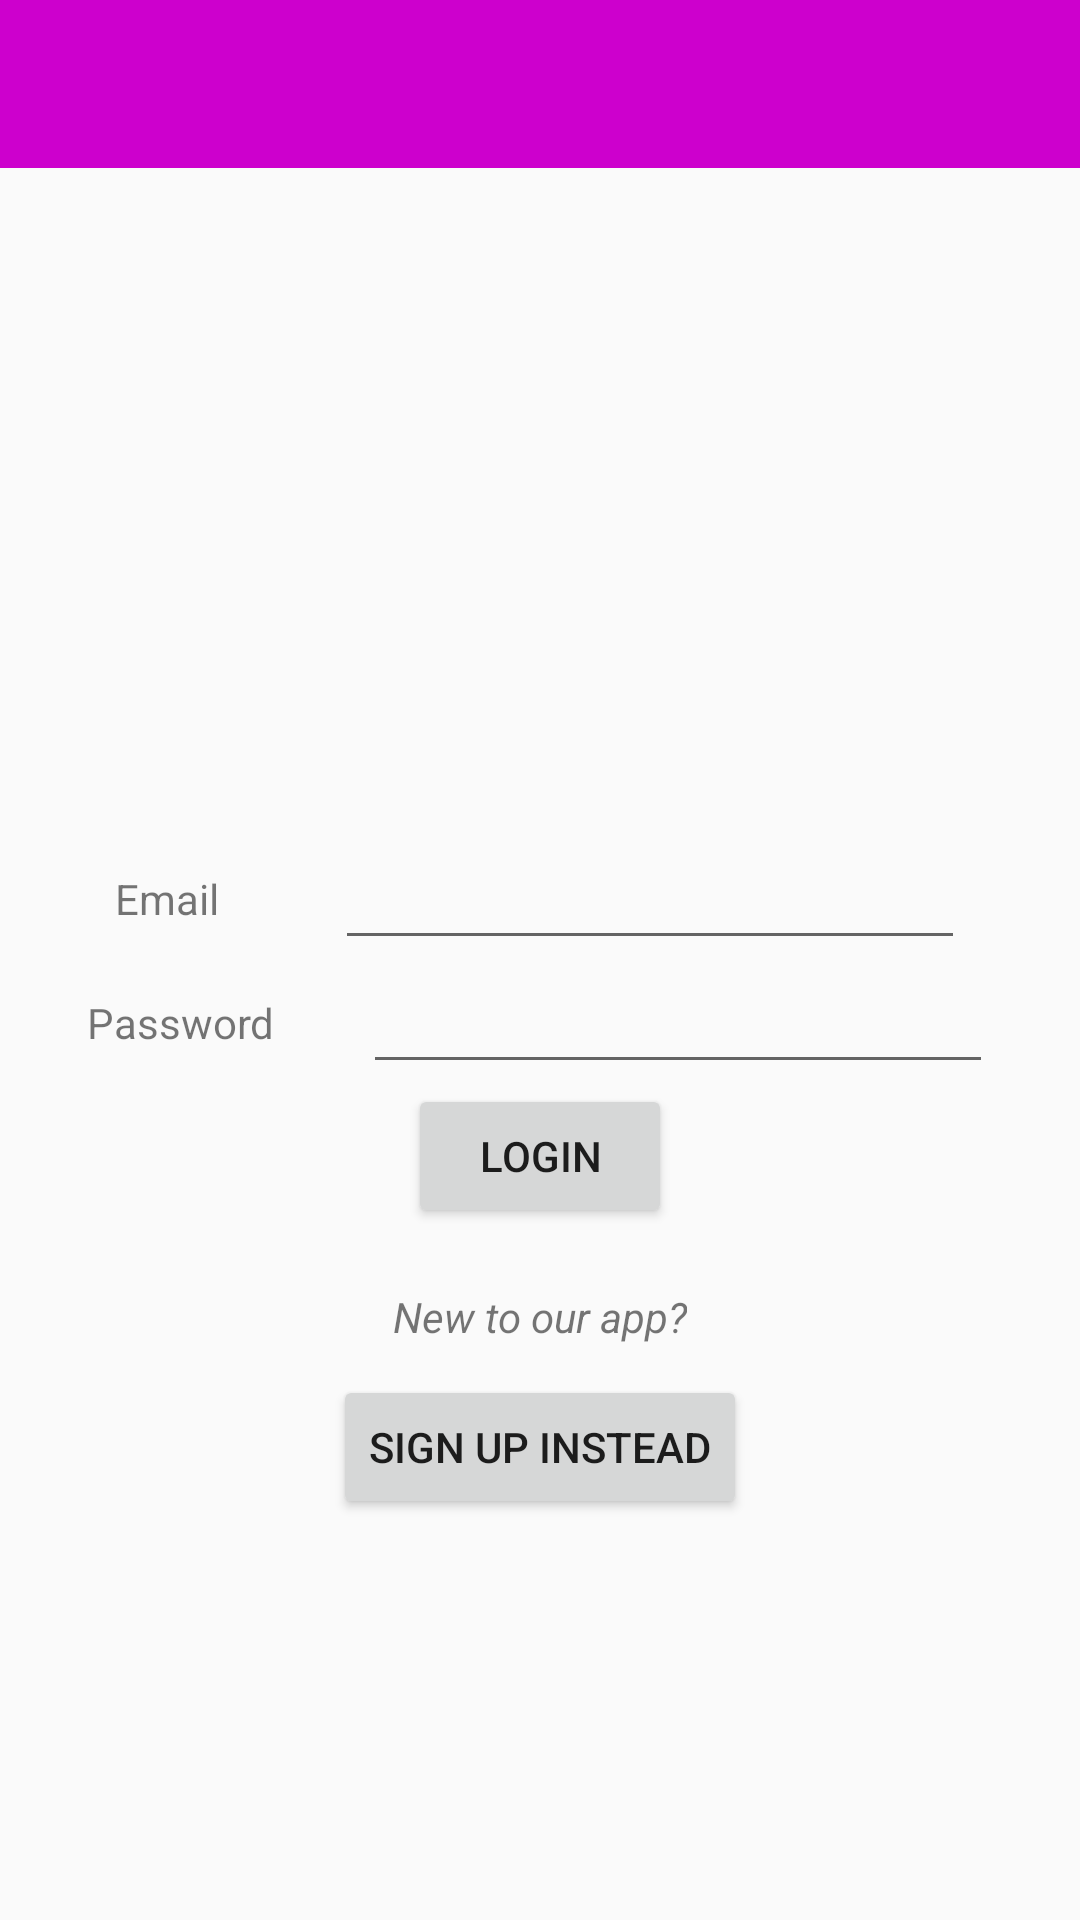

Produce the Android XML layout that renders to this screen, including the resource entries it uses.
<!-- AndroidManifest.xml: application theme CustomAppTheme -->
<!-- res/layout/activity_log_in.xml -->
<?xml version="1.0" encoding="utf-8"?>
<androidx.constraintlayout.widget.ConstraintLayout xmlns:android="http://schemas.android.com/apk/res/android"
    xmlns:app="http://schemas.android.com/apk/res-auto"
    xmlns:tools="http://schemas.android.com/tools"
    android:layout_width="match_parent"
    android:layout_height="match_parent"
    tools:context=".LogInActivity">

    <include
        layout="@layout/toolbar_main"
        android:id="@+id/toolbar"
        />

    <TextView
        android:id="@+id/email_label"
        android:layout_width="wrap_content"
        android:layout_height="wrap_content"
        android:text="@string/email"
        app:layout_constraintBottom_toBottomOf="@id/email"
        app:layout_constraintEnd_toStartOf="@id/email"
        app:layout_constraintStart_toStartOf="parent"
        app:layout_constraintTop_toTopOf="@id/email" />

    <EditText
        android:id="@+id/email"
        android:layout_width="wrap_content"
        android:layout_height="wrap_content"
        android:ems="10"
        android:inputType="textEmailAddress"
        app:layout_constraintBottom_toTopOf="@id/password"
        app:layout_constraintEnd_toEndOf="parent"
        app:layout_constraintStart_toEndOf="@id/email_label"
        app:layout_constraintTop_toTopOf="parent"
        app:layout_constraintVertical_chainStyle="packed" />

    <TextView
        android:id="@+id/password_label"
        android:layout_width="wrap_content"
        android:layout_height="wrap_content"
        android:text="@string/password_label"
        app:layout_constraintBottom_toBottomOf="@id/password"
        app:layout_constraintEnd_toStartOf="@id/password"
        app:layout_constraintStart_toStartOf="parent"
        app:layout_constraintTop_toTopOf="@id/password" />

    <EditText
        android:id="@+id/password"
        android:layout_width="wrap_content"
        android:layout_height="wrap_content"
        android:ems="10"
        android:inputType="textPassword"
        app:layout_constraintBottom_toBottomOf="parent"
        app:layout_constraintEnd_toEndOf="parent"
        app:layout_constraintStart_toEndOf="@id/password_label"
        app:layout_constraintTop_toBottomOf="@id/email"
        app:layout_constraintVertical_chainStyle="packed" />

    <Button
        android:id="@+id/login_button"
        android:layout_width="wrap_content"
        android:layout_height="wrap_content"
        android:text="@string/login"
        android:onClick="signIn"
        app:layout_constraintTop_toBottomOf="@id/password"
        app:layout_constraintStart_toStartOf="parent"
        app:layout_constraintEnd_toEndOf="parent"/>

    <TextView
        android:id="@+id/new_user_text"
        android:layout_width="wrap_content"
        android:layout_height="wrap_content"
        android:text="@string/new_user_label"
        android:layout_marginTop="20dp"
        android:textStyle="italic"
        app:layout_constraintEnd_toEndOf="parent"
        app:layout_constraintStart_toStartOf="parent"
        app:layout_constraintTop_toBottomOf="@id/login_button" />

    <Button
        android:id="@+id/sign_up_button"
        android:layout_width="wrap_content"
        android:layout_height="wrap_content"
        android:text="@string/sign_up_instead"
        android:onClick="sendToSignUp"
        android:layout_marginTop="10dp"
        app:layout_constraintEnd_toEndOf="parent"
        app:layout_constraintStart_toStartOf="parent"
        app:layout_constraintTop_toBottomOf="@id/new_user_text"/>

</androidx.constraintlayout.widget.ConstraintLayout>
<!-- res/layout/toolbar_main.xml (included above) -->
<androidx.appcompat.widget.Toolbar
    xmlns:android="http://schemas.android.com/apk/res/android"
    android:layout_width="match_parent"
    android:layout_height="?attr/actionBarSize"
    android:background="@color/colorPrimary"
    android:theme="@style/ThemeOverlay.AppCompat.Dark.ActionBar"
    />
<!-- resources referenced by this layout -->
<resources>
  <color name="colorPrimary">#cd00cd</color>
  <string name="email">Email</string>
  <string name="login">Login</string>
  <string name="new_user_label">New to our app?</string>
  <string name="password_label">Password</string>
  <string name="sign_up_instead">Sign Up Instead</string>
  <style name="CustomAppTheme" parent="Theme.AppCompat.Light.NoActionBar">
          
          <item name="colorPrimary">@color/colorPrimary</item>
          <item name="colorPrimaryDark">@color/colorPrimaryDark</item>
          <item name="colorAccent">@color/colorAccent</item>
      </style>
  <color name="colorPrimaryDark">#6b006b</color>
  <color name="colorAccent">#f400f4</color>
</resources>
